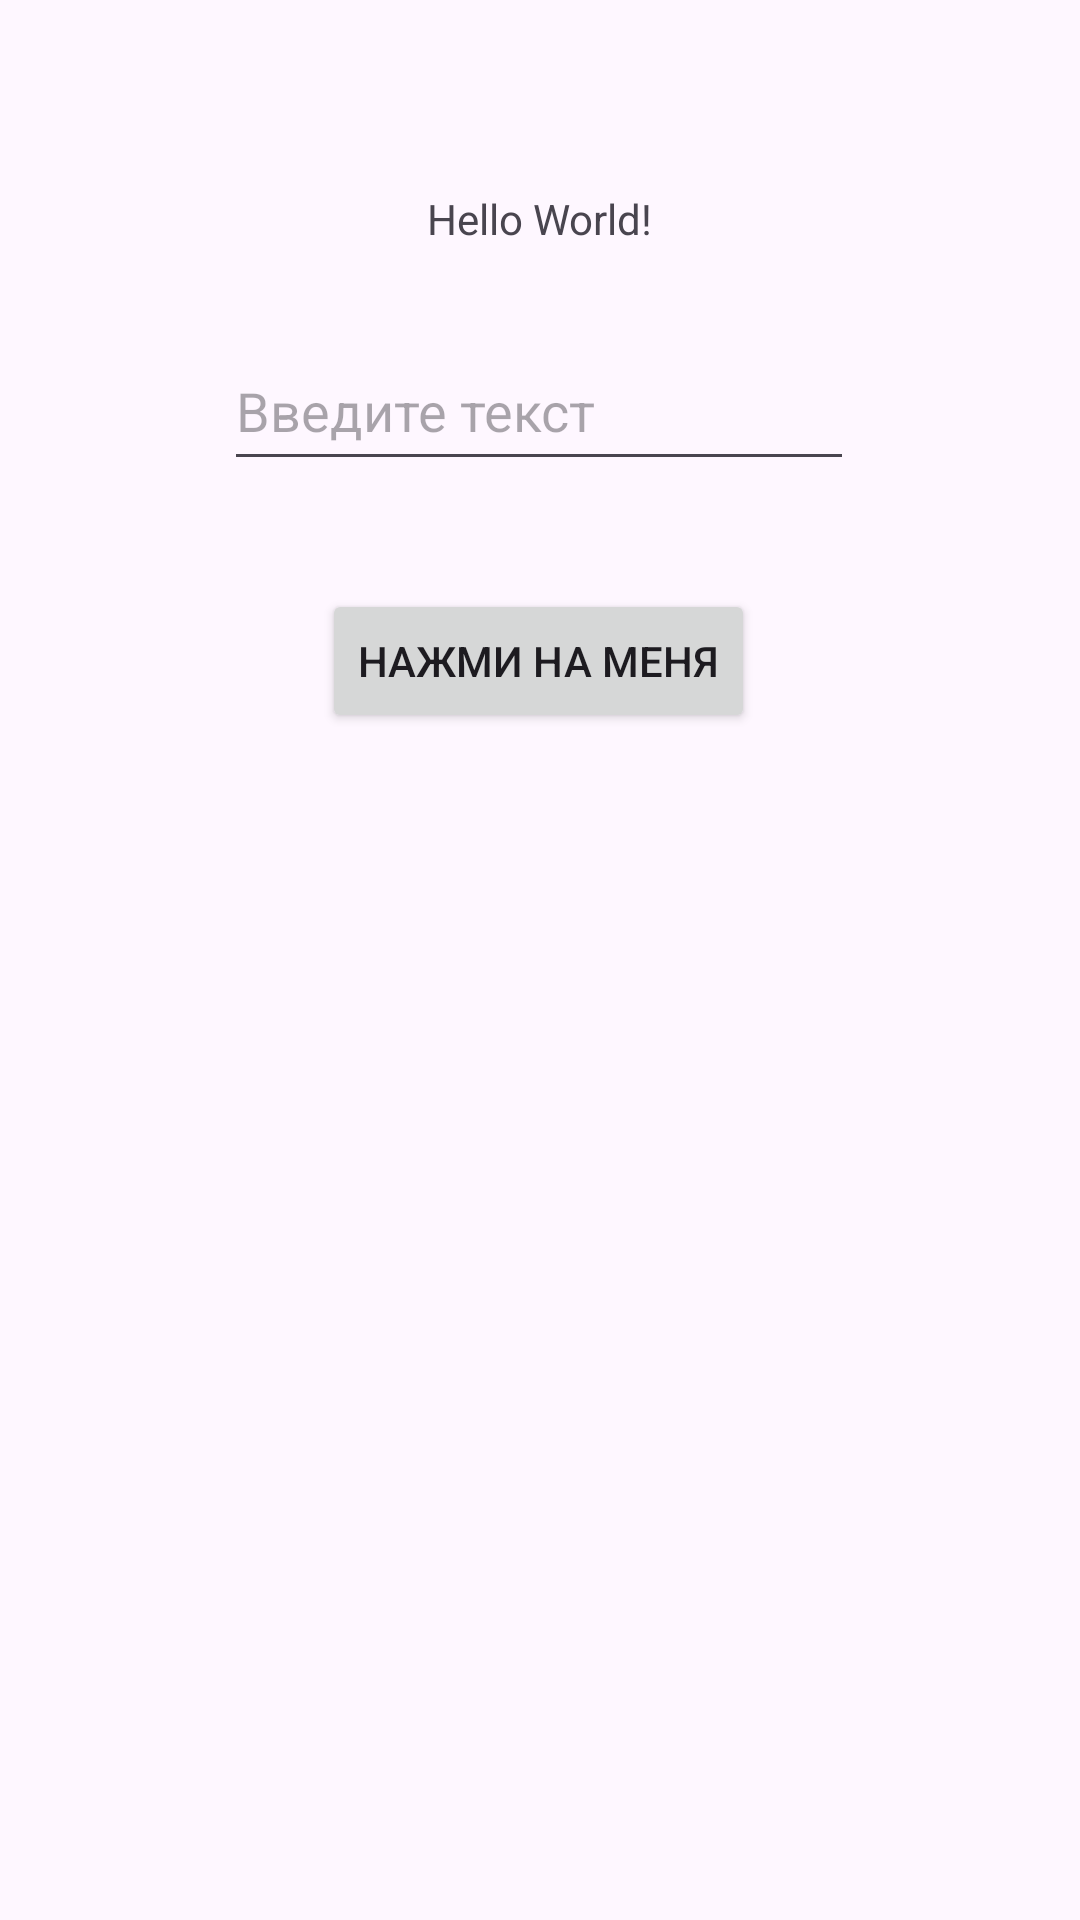

Here is an Android app screen rendered from its layout file. Give the layout XML and the strings, colors and styles it references.
<!-- AndroidManifest.xml: application theme Theme.Mob_pril_project -->
<!-- res/layout/activity_main.xml -->
<?xml version="1.0" encoding="utf-8"?>
<androidx.constraintlayout.widget.ConstraintLayout xmlns:android="http://schemas.android.com/apk/res/android"
    xmlns:app="http://schemas.android.com/apk/res-auto"
    xmlns:tools="http://schemas.android.com/tools"
    android:id="@+id/main"
    android:layout_width="match_parent"
    android:layout_height="match_parent"
    tools:context=".MainActivity">

    <TextView
        android:id="@+id/label"
        android:layout_width="wrap_content"
        android:layout_height="wrap_content"
        android:text="Hello World!"
        app:layout_constraintBottom_toBottomOf="parent"
        app:layout_constraintEnd_toEndOf="parent"
        app:layout_constraintStart_toStartOf="parent"
        app:layout_constraintTop_toTopOf="parent"
        app:layout_constraintVertical_bias="0.102" />

    <EditText
        android:id="@+id/editText"
        android:layout_width="wrap_content"
        android:layout_height="50dp"
        android:layout_marginTop="28dp"
        android:ems="10"
        android:hint="Введите текст"
        android:inputType="text"
        app:layout_constraintEnd_toEndOf="parent"
        app:layout_constraintHorizontal_bias="0.497"
        app:layout_constraintStart_toStartOf="parent"
        app:layout_constraintTop_toBottomOf="@+id/label" />

    <Button
        android:id="@+id/button3"
        android:layout_width="wrap_content"
        android:layout_height="wrap_content"
        android:layout_marginTop="36dp"
        android:text="Нажми на меня"
        app:layout_constraintEnd_toEndOf="parent"
        app:layout_constraintHorizontal_bias="0.498"
        app:layout_constraintStart_toStartOf="parent"
        app:layout_constraintTop_toBottomOf="@+id/editText" />

</androidx.constraintlayout.widget.ConstraintLayout>
<!-- resources referenced by this layout -->
<resources>
  <style name="Theme.Mob_pril_project" parent="Base.Theme.Mob_pril_project" />
  <style name="Base.Theme.Mob_pril_project" parent="Theme.Material3.DayNight.NoActionBar">
          
          
      </style>
</resources>
